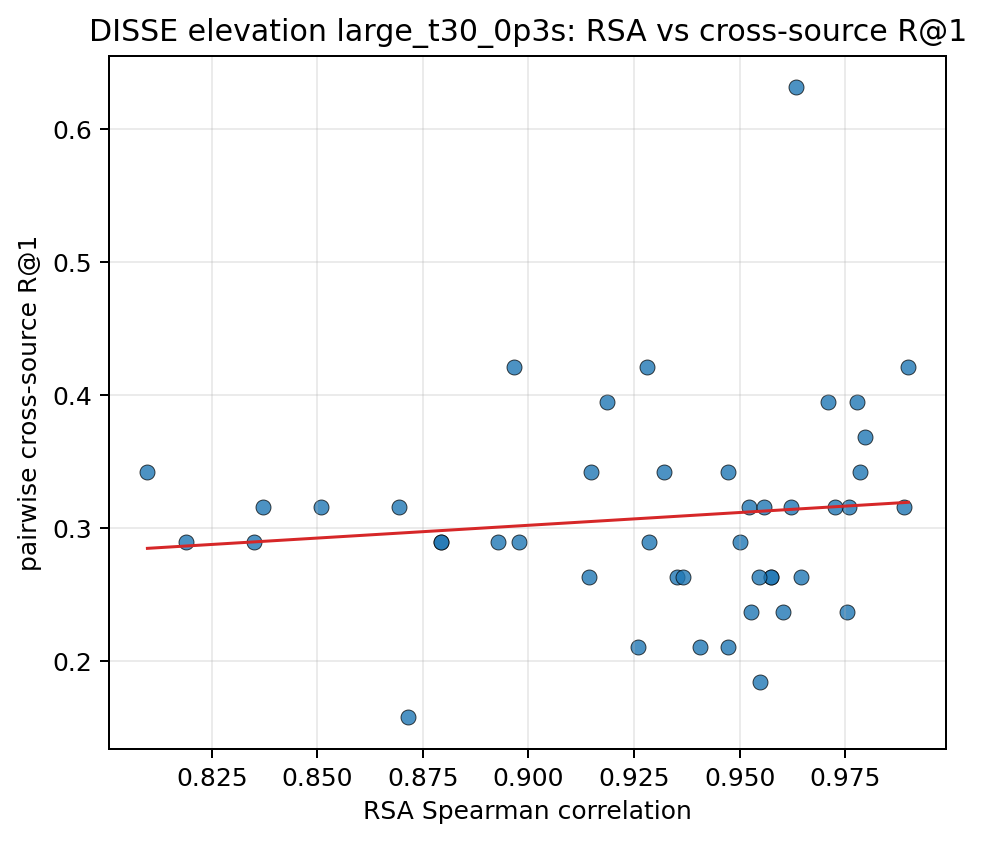

The file beside this chart, header and first rows:
pair_key, rsa_spearman, recall_at_1, recall_at_5
10037__10203, 0.976, 0.3158, 0.8421
10037__103289, 0.928, 0.4211, 0.9737
10037__103846, 0.9186, 0.3947, 0.9474
10037__104403, 0.8509, 0.3158, 0.7632
10037__104937, 0.8372, 0.3158, 0.8684
10037__105490, 0.9604, 0.2368, 0.7368
10037__106039, 0.9573, 0.2632, 0.9474
10037__106612, 0.9633, 0.6316, 1.0
10037__107280, 0.8793, 0.2895, 0.9211
10203__103289, 0.8979, 0.2895, 0.8421
10203__103846, 0.8928, 0.2895, 0.7632
10203__104403, 0.8188, 0.2895, 0.9211
10203__104937, 0.8098, 0.3421, 0.8684
10203__105490, 0.9709, 0.3947, 0.8947
10203__106039, 0.9321, 0.3421, 0.9474
10203__106612, 0.9351, 0.2632, 0.8158
10203__107280, 0.835, 0.2895, 0.8684
103289__103846, 0.9889, 0.3158, 0.8684
103289__104403, 0.9528, 0.2368, 0.7632
103289__104937, 0.9405, 0.2105, 0.7368
103289__105490, 0.9286, 0.2895, 0.6842
103289__106039, 0.9574, 0.2632, 0.8158
103289__106612, 0.9796, 0.3684, 0.9211
103289__107280, 0.9779, 0.3947, 0.9474
103846__104403, 0.9621, 0.3158, 0.8684
103846__104937, 0.9522, 0.3158, 0.8421
103846__105490, 0.9259, 0.2105, 0.7632
103846__106039, 0.9558, 0.3158, 0.8684
103846__106612, 0.9785, 0.3421, 0.9211
103846__107280, 0.9725, 0.3158, 0.7632
104403__104937, 0.99, 0.4211, 0.8947
104403__105490, 0.8794, 0.2895, 0.7632
104403__106039, 0.9148, 0.3421, 0.8947
104403__106612, 0.9473, 0.3421, 0.7895
104403__107280, 0.9547, 0.2632, 0.7368
104937__105490, 0.8693, 0.3158, 0.8421
104937__106039, 0.8965, 0.4211, 0.9474
104937__106612, 0.9365, 0.2632, 0.8947
104937__107280, 0.9472, 0.2105, 0.7632
105490__106039, 0.9646, 0.2632, 0.7632
105490__106612, 0.9549, 0.1842, 0.7105
105490__107280, 0.8715, 0.1579, 0.6316
106039__106612, 0.9753, 0.2368, 0.9211
106039__107280, 0.9144, 0.2632, 0.8421
106612__107280, 0.9502, 0.2895, 0.8421
